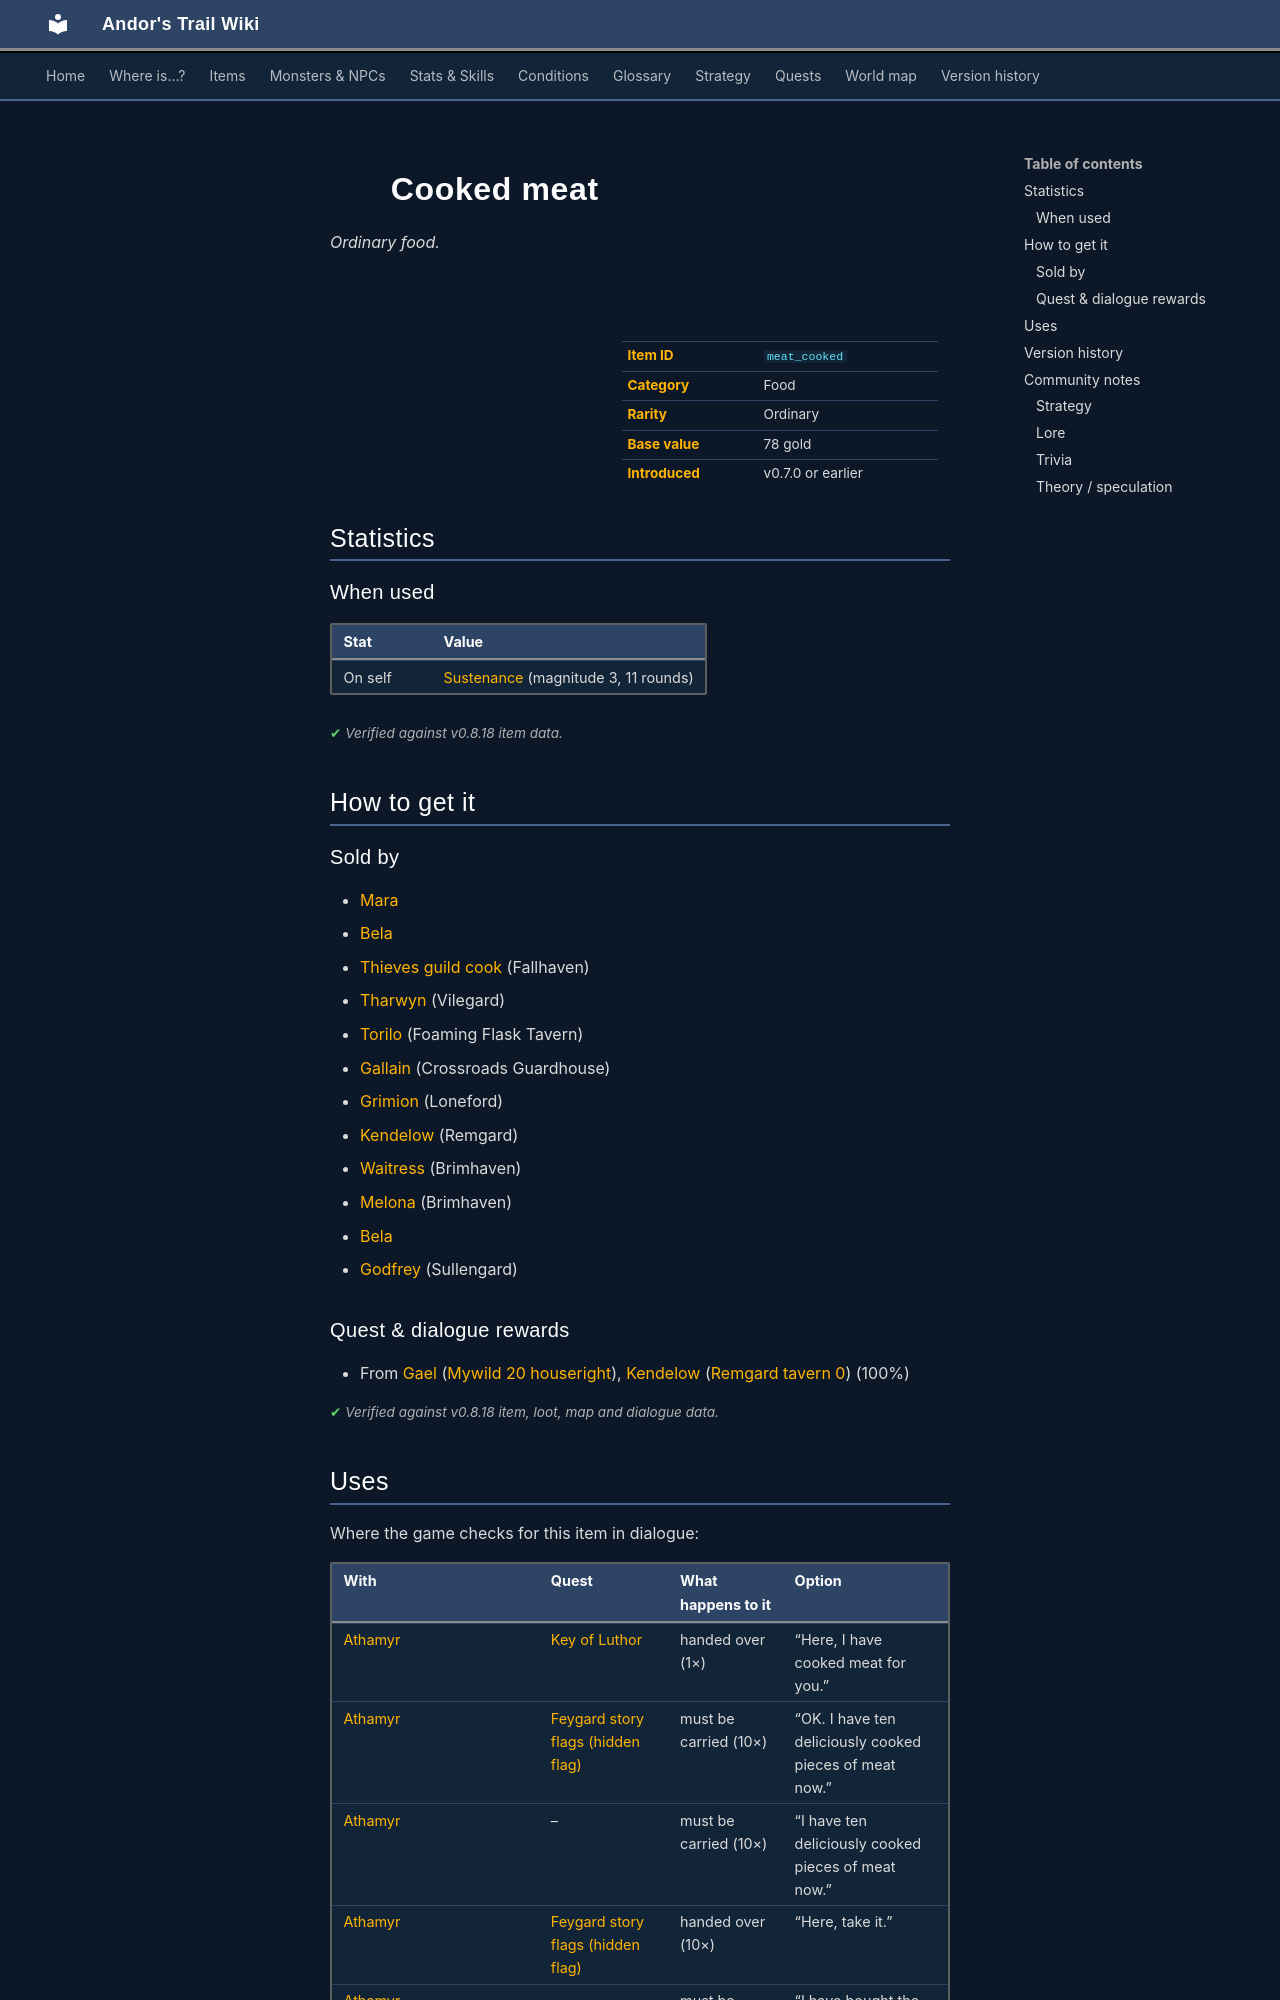

repository: asdfghjkl628/Andor-s-Trail-Wikiiii · page: items/meat_cooked/index.html · generator: mkdocs

---
description: "Cooked meat is a ordinary food in Andor's Trail. How to get it: shops, quests and dialogue."
---

# ![](../assets/icons/items/items_consumables_27.png){ .sprite } Cooked meat

*Ordinary food.*

<div class="infobox" markdown>

<p class="ib-img"><img class="sprite" src="../../assets/icons/items/items_consumables_27.png" alt=""></p>

| | |
|---|---|
| **Item ID** | `meat_cooked` |
| **Category** | Food |
| **Rarity** | Ordinary |
| **Base value** | 78 gold |
| **Introduced** | v0.7.0 or earlier |

</div>

## Statistics

### When used

| Stat | Value |
|---|---|
| On self | [Sustenance](../conditions/food.md) (magnitude 3, 11 rounds) |

<p class="verified">Verified against v0.8.18 item data.</p>

## How to get it

### Sold by

- [Mara](../monsters/mara.md)
- [Bela](../monsters/bela.md)
- [Thieves guild cook](../monsters/thieves_guild_cook.md) (Fallhaven)
- [Tharwyn](../monsters/tharwyn.md) (Vilegard)
- [Torilo](../monsters/torilo.md) (Foaming Flask Tavern)
- [Gallain](../monsters/gallain.md) (Crossroads Guardhouse)
- [Grimion](../monsters/grimion.md) (Loneford)
- [Kendelow](../monsters/kendelow.md) (Remgard)
- [Waitress](../monsters/brv_tavern_west_waitress.md) (Brimhaven)
- [Melona](../monsters/melona.md) (Brimhaven)
- [Bela](../monsters/bela.md#v-bela_2)
- [Godfrey](../monsters/sullengard_innkeeper.md) (Sullengard)

### Quest & dialogue rewards

- From [Gael](../monsters/gael.md) ([Mywild 20 houseright](../maps/mywild20_houseright.md)), [Kendelow](../monsters/kendelow.md) ([Remgard tavern 0](../maps/remgard_tavern0.md)) (100%)


<p class="verified">Verified against v0.8.18 item, loot, map and dialogue data.</p>

## Uses

Where the game checks for this item in dialogue:

| With | Quest | What happens to it | Option |
|---|---|---|---|
| [Athamyr](../monsters/athamyr.md) | [Key of Luthor](../quests/bucus.md#stage-40) | handed over (1×) | “Here, I have cooked meat for you.” |
| [Athamyr](../monsters/athamyr.md) | [Feygard story flags (hidden flag)](../quests/feygard_nondisplayed.md#stage-60) | must be carried (10×) | “OK. I have ten deliciously cooked pieces of meat now.” |
| [Athamyr](../monsters/athamyr.md) | – | must be carried (10×) | “I have ten deliciously cooked pieces of meat now.” |
| [Athamyr](../monsters/athamyr.md) | [Feygard story flags (hidden flag)](../quests/feygard_nondisplayed.md#stage-61) | handed over (10×) | “Here, take it.” |
| [Athamyr](../monsters/athamyr.md) | – | must be carried (20×) | “I have bought the twenty cooked pieces of cooked meat.” |
| [Athamyr](../monsters/athamyr.md) | [Feygard story flags (hidden flag)](../quests/feygard_nondisplayed.md#stage-63) | handed over (20×) | “Here take it. And don't forget to unlock the window.” |
| [Feygard patrol sergeant](../monsters/g03_sergeant.md) ([Crackshot hideout 3](../maps/crackshot_hideout3.md)) | [The ruthless Crackshot](../quests/Thieves03.md#stage-32) | handed over (1×) | “Take these supplies and leave. I'll avenge your mates.” |
| [Feygard patrol sergeant](../monsters/g03_sergeant.md) ([Crackshot hideout 3](../maps/crackshot_hideout3.md)) | [The ruthless Crackshot](../quests/Thieves03.md#stage-32) | handed over (1×) | “Calm down. Take these supplies and call backup!” |
| [General's henchman](../monsters/ortholion_guard1.md) ([Blackwater mountain 11](../maps/blackwater_mountain11.md)), [Feygard scout](../monsters/feygard_scout.md#v-ortholion_guard6) ([Blackwater mountain 10](../maps/blackwater_mountain10.md)) | – | handed over (1×) | “How about some cooked meat?” |
| [Favlon](../monsters/dds_favlon.md) ([Nw sullengard 1](../maps/nw_sullengard_1.md)) | [Shadows](../quests/shadows.md#stage-130) | must be carried (10×) | “OK, I have it here.” |
| [Favlon](../monsters/dds_favlon.md) ([Nw sullengard 1](../maps/nw_sullengard_1.md)) | [Shadows](../quests/shadows.md#stage-140) | handed over (10×) | “Yes, I'm sure.” |
| [Favlon](../monsters/dds_favlon.md) ([Nw sullengard 1](../maps/nw_sullengard_1.md)) | – | must be carried (10×) | “Sure. Here, enjoy.” |

<p class="verified">Verified against v0.8.18 dialogue data.</p>
